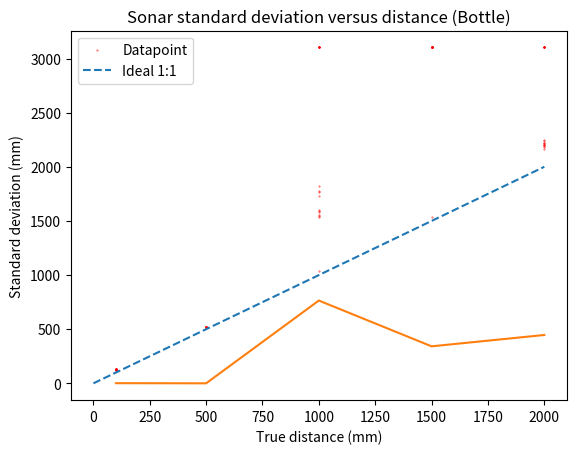

Here is the Python script that generated this plot:
import matplotlib.pyplot as plt
import numpy as np

# fmt: off
m_all = {
    'Table': {100: [92, 92, 92, 92, 92, 91, 91, 91, 91, 91, 91, 92, 92, 91, 91, 91, 92, 92, 91, 91], 500: [477, 478, 477, 477, 478, 478, 477, 477, 477, 476, 478, 477, 477, 478, 477, 478, 476, 478, 477, 476], 1000: [988, 988, 988, 983, 985, 988, 987, 983, 988, 987, 987, 985, 983, 987, 983, 988, 987, 983, 988, 987], 1500: [1482, 1482, 1482, 1482, 1482, 1482, 1482, 1482, 1482, 1482, 1481, 1481, 1482, 1482, 1482, 1482, 1482, 1482, 1482, 1482], 2000: [1979, 1979, 1979, 1979, 1979, 1979, 1978, 1979, 1979, 1979, 1979, 1979, 1979, 1978, 1978, 1978, 1977, 1978, 1977, 1978]},
    'Leg': {100: [150, 149, 149, 149, 149, 149, 149, 149, 149, 150, 149, 149, 149, 149, 149, 149, 150, 149, 149, 149], 500: [512, 508, 508, 508, 507, 508, 516, 512, 504, 509, 512, 509, 500, 508, 512, 512, 507, 503, 509, 503], 1000: [1032, 1032, 1032, 1032, 1032, 1032, 1033, 1032, 1032, 1030, 1031, 1030, 1031, 1020, 1000, 986, 982, 979, 982, 986], 1500: [1535, 1536, 1535, 1535, 1535, 1535, 1535, 1535, 1535, 1535, 1535, 1535, 1535, 1535, 1535, 1538, 1535, 1535, 1539, 1539], 2000: [1927, 1923, 1934, 1931, 1927, 1923, 1931, 1935, 1932, 1930, 1929, 1932, 1939, 1935, 1944, 1935, 1944, 1931, 1939, 1939]},
    'Umbrella': {100: [125, 124, 125, 120, 120, 120, 121, 120, 124, 125, 124, 124, 124, 125, 124, 124, 124, 128, 128, 128], 500: [536, 536, 536, 535, 536, 536, 536, 536, 536, 536, 536, 536, 516, 511, 512, 512, 512, 512, 512, 512], 1000: [998, 999, 998, 999, 999, 998, 998, 999, 999, 998, 998, 999, 998, 999, 999, 998, 998, 1000, 998, 998], 1500: [1504, 1505, 1505, 1505, 1504, 1504, 1504, 1505, 1505, 1508, 1509, 1510, 1515, 1515, 1509, 1509, 1509, 1505, 1505, 1505], 2000: [2009, 2008, 2007, 2008, 2004, 2004, 2004, 2012, 2016, 2020, 2008, 2008, 2007, 2007, 2011, 2011, 2029, 2212, 2029, 2024]},
    'Wall panel': {100: [109, 108, 109, 108, 109, 108, 109, 108, 108, 108, 108, 109, 108, 109, 108, 109, 108, 108, 109, 108], 500: [515, 512, 511, 511, 511, 511, 511, 511, 512, 511, 511, 511, 511, 512, 511, 512, 511, 511, 511, 511], 1000: [990, 989, 989, 990, 990, 989, 990, 990, 989, 989, 990, 990, 989, 990, 990, 989, 990, 990, 989, 989], 1500: [1485, 1489, 1489, 1485, 1485, 1489, 1489, 1485, 1489, 1485, 1486, 1486, 1490, 1486, 1490, 1486, 1486, 1486, 1486, 1490], 2000: [1977, 1973, 1973, 1973, 1973, 1973, 1973, 1973, 1972, 1972, 1976, 1971, 1972, 1973, 1973, 1973, 1977, 1971, 1973, 1972], 3000: [2963, 2964, 2963, 2963, 2962, 2963, 2963, 2963, 2962, 2963, 2963, 2963, 2963, 2964, 2963, 2963, 2963, 2963, 2963, 2963]},
    'Bottle': {100: [130, 131, 130, 128, 130, 131, 127, 130, 127, 127, 128, 127, 128, 130, 127, 127, 127, 131, 127, 131], 500: [519, 518, 518, 519, 518, 518, 518, 518, 518, 518, 518, 518, 518, 518, 518, 518, 518, 518, 518, 518], 1000: [3102, 1041, 3102, 3102, 3103, 3102, 1820, 1772, 1767, 1726, 3102, 1600, 1591, 1579, 3102, 3103, 1547, 3103, 1538, 1558], 1500: [3102, 3102, 3102, 3102, 3103, 3102, 3102, 3102, 3102, 3103, 3102, 3102, 3103, 3102, 1533, 3103, 3102, 3103, 3102, 3103], 2000: [2223, 2205, 2222, 2246, 2213, 2240, 2163, 2201, 3102, 3102, 3103, 3103, 3102, 3103, 3102, 3102, 2195, 2187, 3102, 3103]},
}
item = 'Bottle'
measurements: dict[int, list[int]] = m_all[item]
# fmt: on
stds = []
print(measurements[1000])
for true, sonar in measurements.items():
    sonar = np.array(sonar)

    print(f"at {true: >5}, measured {sonar.mean() / true:.1%}")
    stds.append(sonar.std())
    plt.scatter(
        np.repeat(true, len(sonar)),
        sonar,
        c="red",
        s=0.1,
        label="Datapoint" if true == 100 else "_",
    )

plt.plot((0, 2_000), (0, 2_000), label="Ideal 1:1", linestyle="dashed")
plt.legend()
plt.title(f"Sonar measurements versus true distance ({item})")
plt.xlabel("True distance (mm)")
plt.ylabel("Sonar measured distance (mm)")
plt.show()
plt.plot(list(measurements.keys()), stds)
plt.title(f"Sonar standard deviation versus distance ({item})")
plt.xlabel("True distance (mm)")
plt.ylabel("Standard deviation (mm)")
plt.show()
